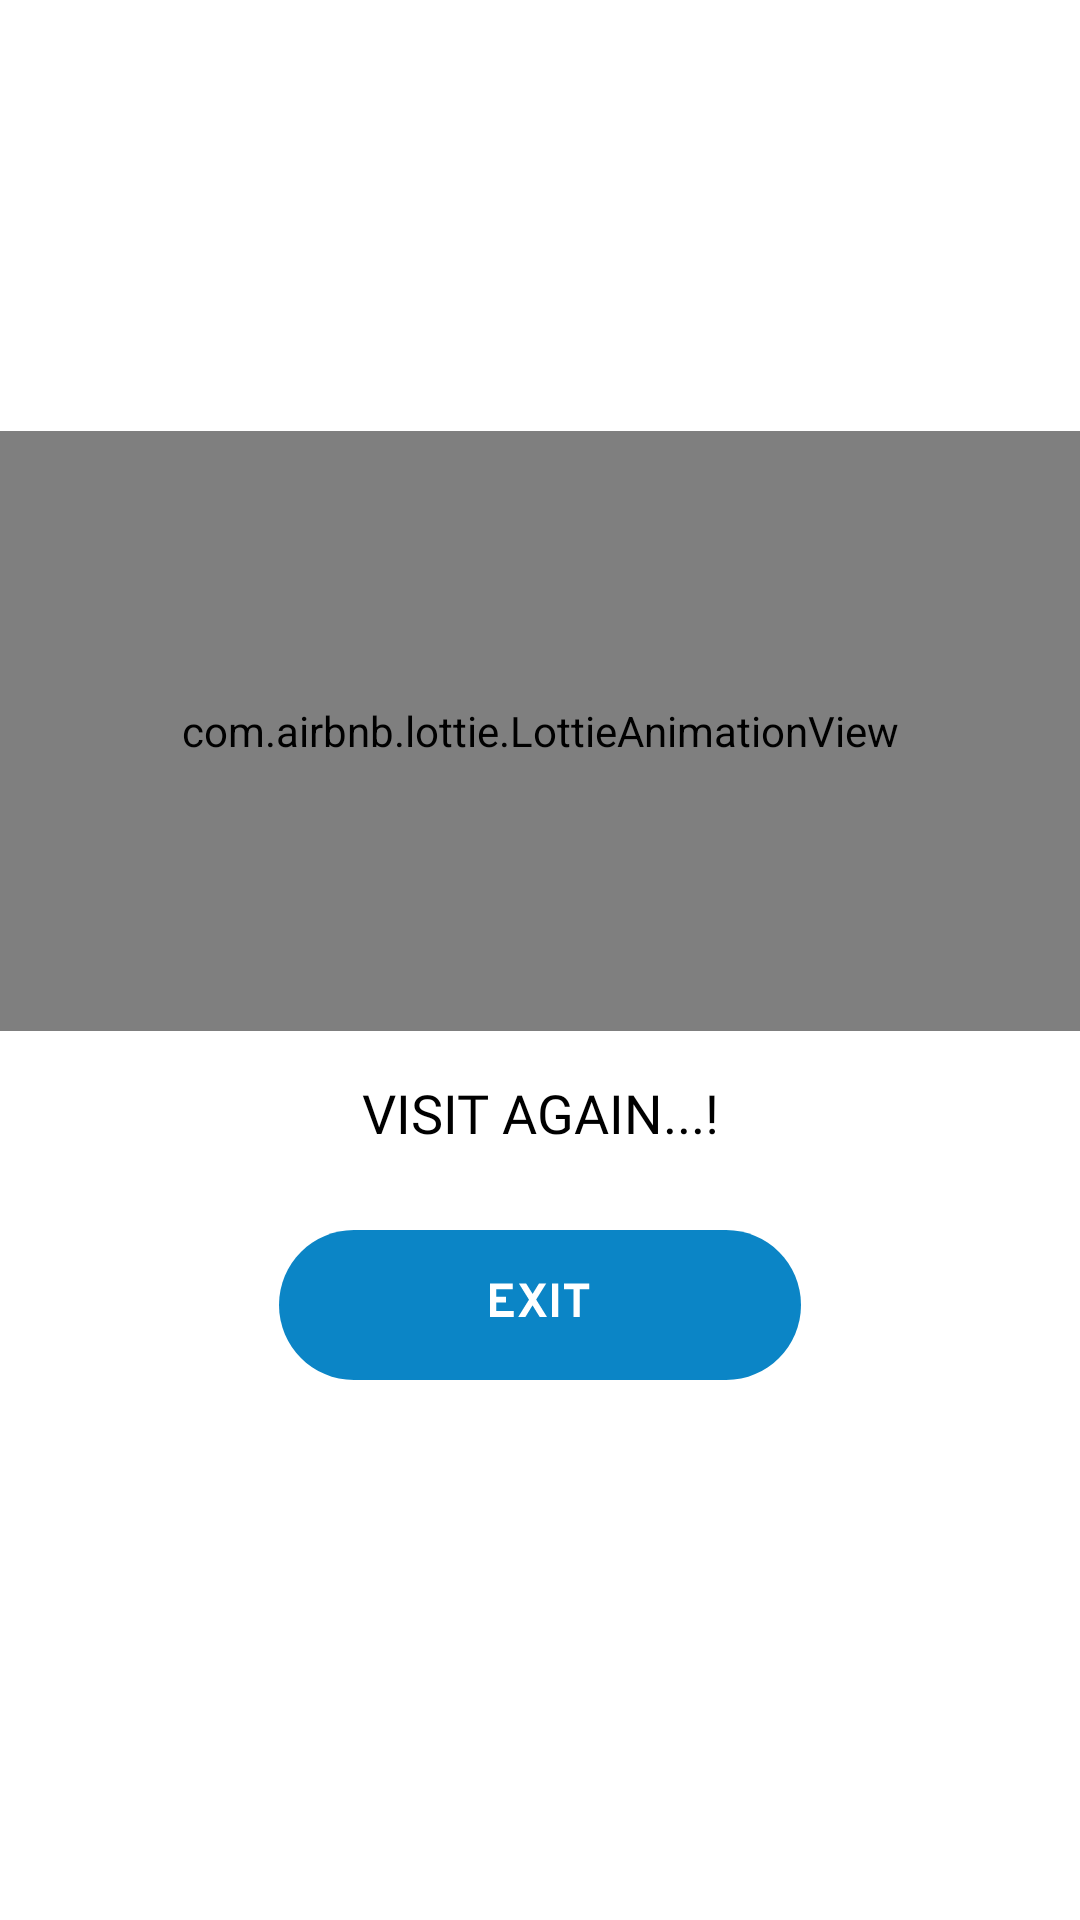

This screen was rendered from an Android layout file. Write that file and the resources it references.
<!-- AndroidManifest.xml: application theme Theme.probo -->
<!-- res/layout/martinodeveloper_thank_you.xml -->
<?xml version="1.0" encoding="utf-8"?>
<LinearLayout xmlns:android="http://schemas.android.com/apk/res/android"
    android:layout_width="fill_parent"
    android:layout_height="fill_parent"
    xmlns:app="http://schemas.android.com/apk/res-auto"
    android:layout_gravity="center"
    android:background="@drawable/grdientbg"
    android:gravity="center"
    android:orientation="vertical">

    <LinearLayout
        android:layout_width="fill_parent"
        android:layout_height="fill_parent"
        android:layout_gravity="center"
        android:layout_weight="1.0"
        android:gravity="center"
        android:orientation="vertical">

        <com.airbnb.lottie.LottieAnimationView
            android:layout_width="match_parent"
            android:layout_height="200dp"
            style="@style/Theme.probo.Lottie"
            app:lottie_autoPlay="true"
            app:lottie_loop="true"/>

        <TextView
            android:layout_width="fill_parent"
            android:layout_height="wrap_content"
            android:layout_margin="15.0dip"
            android:fontFamily="@font/raavi"
            android:gravity="center"
            android:text="VIsit Again...!"
            android:textAllCaps="true"
            android:textColor="@color/fontcolor"
            android:textSize="18.0dip" />

        <ImageView
            android:id="@+id/visitr"
            android:layout_width="match_parent"
            android:layout_height="wrap_content"
            android:layout_margin="10dp"
            android:src="@drawable/ic_group_21" />
    </LinearLayout>
</LinearLayout>
<!-- resources referenced by this layout -->
<resources>
  <color name="fontcolor">#000000</color>
  <!-- drawable grdientbg (drawable) -->
  <?xml version="1.0" encoding="utf-8"?>
  <shape xmlns:android="http://schemas.android.com/apk/res/android"
      android:shape="rectangle">
      <gradient
          android:angle="0.0"
          android:endColor="@color/splash"
          android:startColor="@color/splash" />
  </shape>
  <!-- drawable ic_group_21 (drawable) -->
  <vector xmlns:android="http://schemas.android.com/apk/res/android"
      android:width="202dp"
      android:height="78dp"
      android:viewportWidth="202"
      android:viewportHeight="78">
    <path
        android:pathData="M14,27C14,13.19 25.19,2 39,2H163C176.81,2 188,13.19 188,27C188,40.81 176.81,52 163,52H39C25.19,52 14,40.81 14,27Z"
        android:fillColor="#0b85c6"
        android:fillType="evenOdd"/>
    <path
        android:pathData="M84.34,31V19.8H91.9V21.77H86.41V24.23H89.66V26.2H86.41V29.02H92.24V31H84.34ZM93.73,31L97.33,25.22L93.95,19.8H96.36L98.53,23.31L100.68,19.8H103.09L99.72,25.19L103.33,31H100.91L98.51,27.11L96.13,31H93.73ZM104.99,31V19.8H107.06V31H104.99ZM112.14,31V21.79H108.97V19.8H117.41V21.79H114.21V31H112.14Z"
        android:fillColor="#ffffff"/>
  </vector>
  <style name="Theme.probo.Lottie">
  
          <item name="lottie_autoPlay">true</item>
          <item name="lottie_loop">true</item>
          <item name="lottie_rawRes">@raw/thankyou</item>
  
      </style>
  <style name="Theme.probo" parent="Theme.MaterialComponents.Light.NoActionBar">
          
          <item name="colorPrimary">@color/purple_500</item>
          <item name="colorPrimaryVariant">@color/purple_700</item>
          <item name="colorOnPrimary">@color/white</item>
          
          <item name="colorSecondary">@color/teal_200</item>
          <item name="colorSecondaryVariant">@color/teal_700</item>
          <item name="colorOnSecondary">@color/black</item>
          
          <item name="android:statusBarColor" tools:targetApi="l">#121212</item>
          
      </style>
  <color name="splash">#ffffff</color>
  <color name="purple_500">#ff6200ee</color>
  <color name="purple_700">#ff3700b3</color>
  <color name="white">#ffffffff</color>
  <color name="teal_200">#ff03dac5</color>
  <color name="teal_700">#ff018786</color>
  <color name="black">#ff000000</color>
</resources>
